Run: headless pygame with SDL's dummy video driver; simulated clock (each Clock.tick advances the game by its frame time, no real sleeping); random seed 0; keys injected as events and as key.get_pressed() state; mouse plan: one left click at the window centre at the start of phase 2, then a move to the lower-right quarter at the start of phase 3.
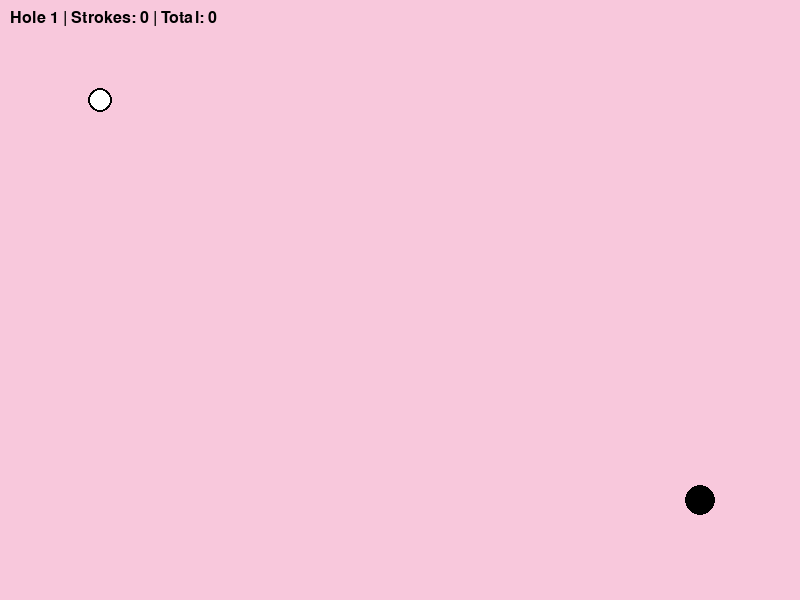
Frame 1 of 4 · flips 1–60 · no input
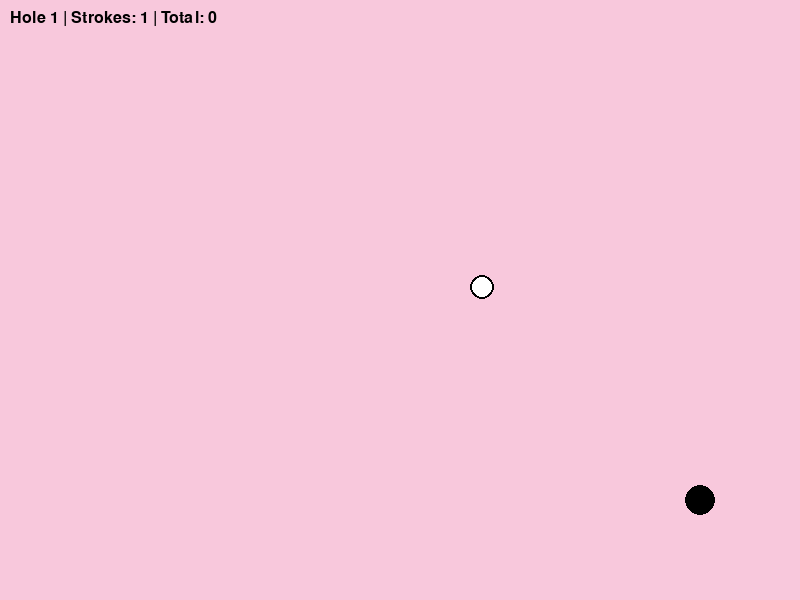
Frame 2 of 4 · flips 61–180 · clicked the window centre · tapped SPACE, RETURN · held RIGHT (→), D
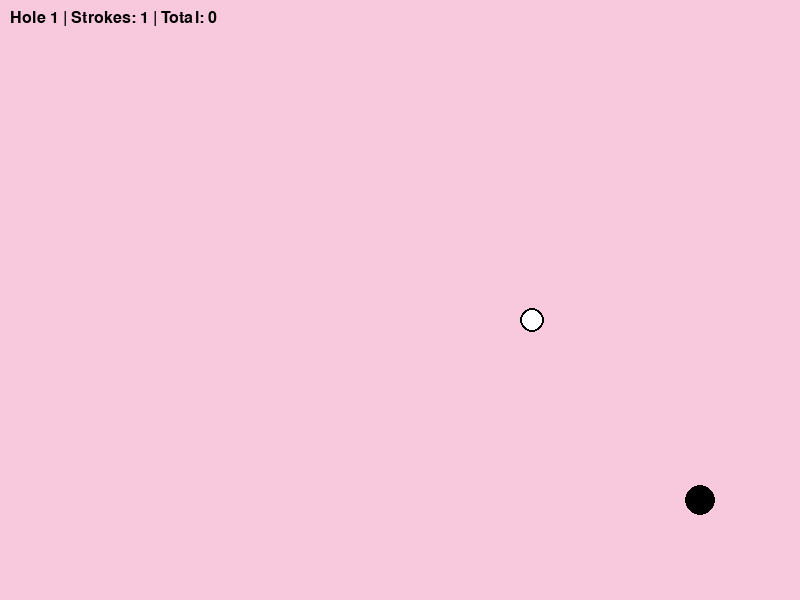
Frame 3 of 4 · flips 181–300 · moved the mouse to the lower-right quarter · held DOWN (↓), S
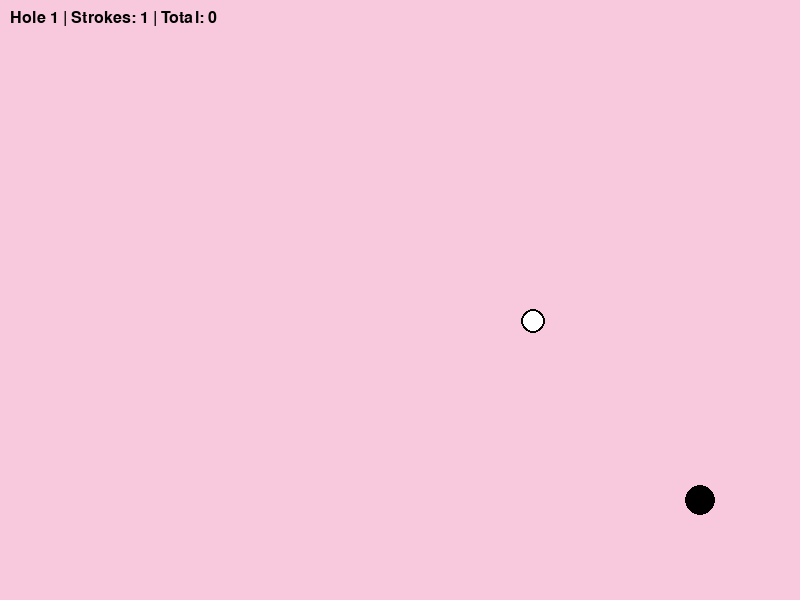
Frame 4 of 4 · flips 301–420 · held LEFT (←), A, UP (↑), W

The pygame program that drew these frames:

import pygame
import sys
import math

# --- Initialization ---
pygame.init()

# --- Constants ---
WIDTH, HEIGHT = 800, 600
WHITE = (255, 255, 255)
PINK = (248, 200, 220)
BLACK = (0, 0, 0)
RED = (255, 0, 0)
FPS = 60
FRICTION = 0.98
MAX_POWER = 15

# --- Game State ---
strokes = 0
total_score = 0
mouse_down = False
drag_vector = pygame.Vector2(0, 0)
shooting = False

# --- Ball Setup ---
ball_radius = 10
ball_pos = pygame.Vector2(WIDTH // 2, HEIGHT // 2)
ball_vel = pygame.Vector2(0, 0)

# --- Hole Setup ---
hole_radius = 15
hole_pos = pygame.Vector2(700, 500)

# --- collision helpers ---
def reflect_velocity(ball_pos, ball_vel, point1, point2):
    line = pygame.Vector2(point2) - pygame.Vector2(point1)
    normal = pygame.Vector2(-line.y, line.x).normalize()
    if ball_vel.dot(normal) > 0:
        normal = -normal
    return ball_vel - 2 * ball_vel.dot(normal) * normal

def collide_polygon(ball_pos, ball_vel, points):
    for i in range(len(points)):
        p1 = pygame.Vector2(points[i])
        p2 = pygame.Vector2(points[(i + 1) % len(points)])
        line = p2 - p1
        t = max(0, min(1, (ball_pos - p1).dot(line) / line.length_squared()))
        closest = p1 + line * t
        if (ball_pos - closest).length() <= ball_radius:
            return reflect_velocity(ball_pos, ball_vel, p1, p2)
    return ball_vel

# --- Hole Layouts ---
hole_layouts = [
    {
        "start_pos": pygame.Vector2(100, 100),
        "hole_pos": pygame.Vector2(700, 500),
        "obstacles": []
    },
    {
        "start_pos": pygame.Vector2(150, 300),
        "hole_pos": pygame.Vector2(600, 100),
        "obstacles": [
            {"type": "rect", "shape": pygame.Rect(300, 250, 200, 20)},
            {"type": "rect", "shape": pygame.Rect(400, 150, 20, 100)}
        ]
    },
    {
        "start_pos": pygame.Vector2(100, 500),
        "hole_pos": pygame.Vector2(700, 100),
        "obstacles": [
            {"type": "rect", "shape": pygame.Rect(200, 400, 400, 20)},
            {"type": "rect", "shape": pygame.Rect(400, 200, 20, 200)},
            # Triangle obstacle test
           # {"type": "triangle", "shape": [(300, 300), (350, 250), (400, 300)]}
        ]
    },
    {
        "start_pos": pygame.Vector2(130, 150),
        "hole_pos": pygame.Vector2(700, 100),
        "obstacles": [
            {"type": "polygon", "shape": [(400, 70),(320,220), (660, 220)]},
            {"type": "polygon", "shape": [(570, 290), (470, 420), (670, 420)]},
            {"type": "rect", "shape": pygame.Rect(40, 40, 200, 20)},
        ]
    }
]
current_hole_index = 0

# --- Load Hole Function ---
def load_hole(index):
    global ball_pos, hole_pos, obstacles, ball_vel, shooting
    layout = hole_layouts[index]
    ball_pos = layout["start_pos"].copy()
    hole_pos = layout["hole_pos"]
    obstacles = layout["obstacles"]
    ball_vel = pygame.Vector2(0, 0)
    shooting = False

# --- Pygame Setup ---
screen = pygame.display.set_mode((WIDTH, HEIGHT))
pygame.display.set_caption("Mini Golf")
clock = pygame.time.Clock()
load_hole(current_hole_index)

# --- Main Game Loop ---
running = True
while running:
    clock.tick(FPS)
    screen.fill(PINK)

    # --- Event Handling ---
    for event in pygame.event.get():
        if event.type == pygame.QUIT:
            running = False

        if event.type == pygame.MOUSEBUTTONDOWN and not shooting:
            mouse_down = True

        if event.type == pygame.MOUSEBUTTONUP and mouse_down:
            mouse_down = False
            drag_vector = ball_pos - pygame.Vector2(pygame.mouse.get_pos())
            power = min(drag_vector.length() * 0.1, MAX_POWER)

            if drag_vector.length() != 0:
                direction = drag_vector.normalize()
                ball_vel = direction * power
                shooting = True
                strokes += 1

    # --- Ball Movement ---
    if shooting:
        ball_pos += ball_vel
        ball_vel *= FRICTION
        if ball_vel.length() < 0.1:
            ball_vel = pygame.Vector2(0, 0)
            shooting = False

    # --- Wall Collision ---
    if ball_pos.x <= ball_radius or ball_pos.x >= WIDTH - ball_radius:
        ball_vel.x *= -1
    if ball_pos.y <= ball_radius or ball_pos.y >= HEIGHT - ball_radius:
        ball_vel.y *= -1

    # --- Obstacle Collision ---
    for obs in obstacles:
        if obs["type"] == "rect":
            rect = obs["shape"]
            if rect.collidepoint(ball_pos.x + ball_vel.x, ball_pos.y):
                ball_vel.x *= -1
            if rect.collidepoint(ball_pos.x, ball_pos.y + ball_vel.y):
                ball_vel.y *= -1

        elif obs["type"] == "polygon":
            ball_vel = collide_polygon(ball_pos, ball_vel, obs["shape"])
            

    # --- Hole Collision ---
    if (ball_pos - hole_pos).length() < hole_radius:
        if ball_vel.length() < 1:
            ball_vel = pygame.Vector2(0, 0)
            shooting = False
            total_score += strokes
            strokes = 0
            current_hole_index += 1

            if current_hole_index < len(hole_layouts):
                load_hole(current_hole_index)
            else:
                # --- End Screen ---
                end_screen = True
                while end_screen:
                    screen.fill(PINK)
                    font_big = pygame.font.SysFont(None, 64)
                    font_small = pygame.font.SysFont(None, 32)

                    title = font_big.render("Good job!", True, BLACK)
                    score_text = font_small.render(f"Total Strokes: {total_score}", True, BLACK)
                    hint_text = font_small.render("Press R to restart or Q to quit", True, BLACK)

                    screen.blit(title, (WIDTH//2 - title.get_width()//2, HEIGHT//2 - 100))
                    screen.blit(score_text, (WIDTH//2 - score_text.get_width()//2, HEIGHT//2 - 30))
                    screen.blit(hint_text, (WIDTH//2 - hint_text.get_width()//2, HEIGHT//2 + 40))

                    pygame.display.flip()

                    for event in pygame.event.get():
                        if event.type == pygame.QUIT:
                            end_screen = False
                            running = False
                        if event.type == pygame.KEYDOWN:
                            if event.key == pygame.K_q:
                                end_screen = False
                                running = False
                            if event.key == pygame.K_r:
                                current_hole_index = 0
                                total_score = 0
                                strokes = 0
                                load_hole(current_hole_index)
                                end_screen = False

    # --- Draw Hole ---
    pygame.draw.circle(screen, BLACK, (int(hole_pos.x), int(hole_pos.y)), hole_radius)

    # --- Draw Obstacles ---
    for obs in obstacles:
        if obs["type"] == "rect":
            pygame.draw.rect(screen, WHITE, obs["shape"])
        elif obs["type"] == "polygon":
            pygame.draw.polygon(screen, WHITE, obs["shape"])

    # --- Draw Ball with Border ---
    pygame.draw.circle(screen, BLACK, (int(ball_pos.x), int(ball_pos.y)), ball_radius + 2)
    pygame.draw.circle(screen, WHITE, (int(ball_pos.x), int(ball_pos.y)), ball_radius)

    # --- Draw Aiming Arrow ---
    if mouse_down and not shooting:
        mouse_pos = pygame.Vector2(pygame.mouse.get_pos())
        drag_vector = ball_pos - mouse_pos
        power = min(drag_vector.length() * 0.1, MAX_POWER)

        if drag_vector.length() != 0:
            direction = drag_vector.normalize()
            end_pos = ball_pos + direction * power * 20

            # Shaft
            pygame.draw.line(screen, BLACK, ball_pos, end_pos, 3)

            # Arrowhead
            perp = pygame.Vector2(-direction.y, direction.x)
            tip = end_pos
            left = end_pos - direction * 15 + perp * 7
            right = end_pos - direction * 15 - perp * 7
            pygame.draw.polygon(screen, BLACK, [tip, left, right])

    # --- UI: Stroke Counter ---
    font = pygame.font.SysFont(None, 24)
    text = font.render(f"Hole {current_hole_index + 1} | Strokes: {strokes} | Total: {total_score}", True, BLACK)
    screen.blit(text, (10, 10))

    # --- Update Display ---
    pygame.display.flip()

# --- Quit ---
pygame.quit()
sys.exit()
